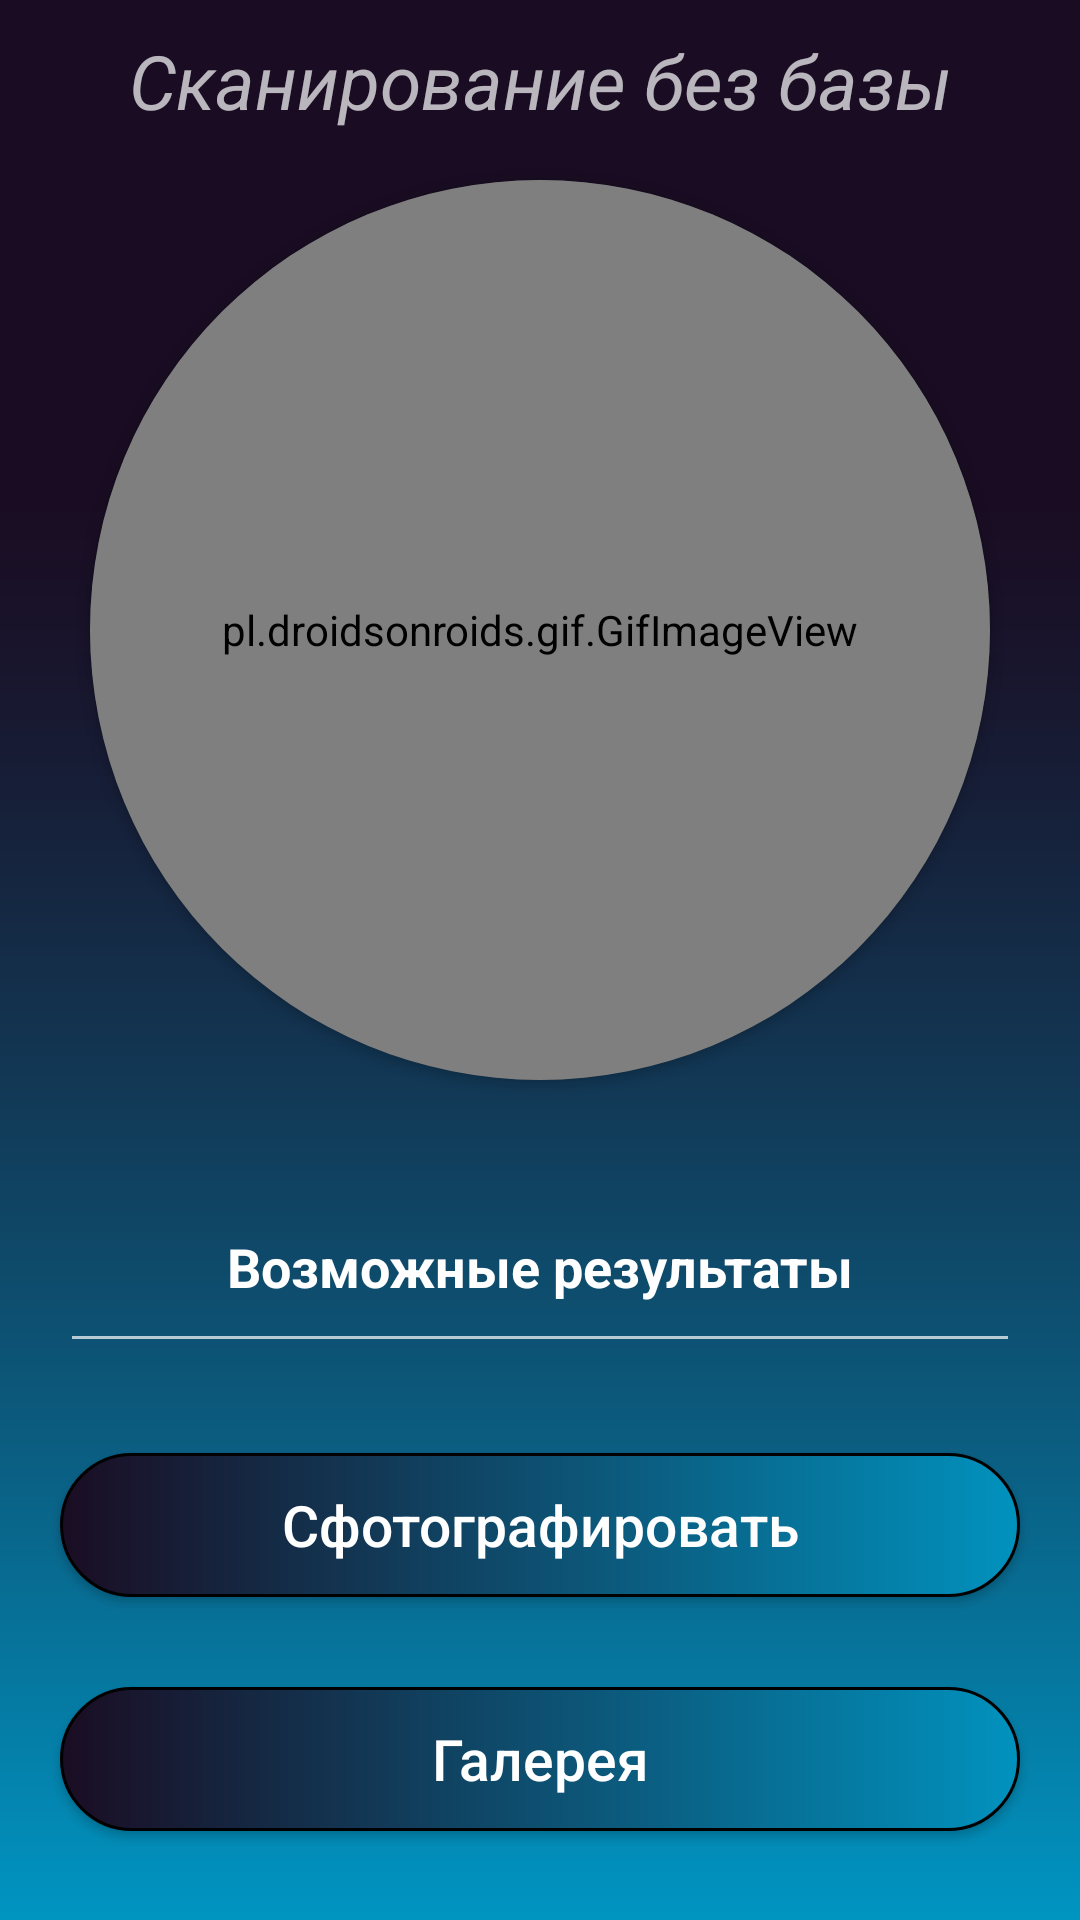

Produce the Android XML layout that renders to this screen, including the resource entries it uses.
<!-- AndroidManifest.xml: application theme Theme.InvScan -->
<!-- res/layout/activity_scan.xml -->
<?xml version="1.0" encoding="utf-8"?>
<RelativeLayout xmlns:android="http://schemas.android.com/apk/res/android"
    xmlns:app="http://schemas.android.com/apk/res-auto"
    xmlns:tools="http://schemas.android.com/tools"
    android:layout_width="match_parent"
    android:layout_height="match_parent"
    android:background="@drawable/bgapps"
    tools:context=".ScanActivity">

    <TextView
        android:layout_width="match_parent"
        android:layout_height="wrap_content"
        android:layout_marginTop="10dp"
        android:layout_marginBottom="5dp"
        android:text="Сканирование без базы"
        android:textAlignment="center"
        android:textSize="25sp"
        android:textStyle="italic"
        app:layout_constraintBottom_toTopOf="@+id/CardViewImage"
        app:layout_constraintTop_toTopOf="parent" />

    <androidx.cardview.widget.CardView
        android:id="@+id/CardViewImage"
        android:layout_marginTop="60dp"
        android:layout_width="match_parent"
        android:layout_height="300dp"
        app:cardCornerRadius="150dp"
        android:layout_marginEnd="30dp"
        android:layout_marginStart="30dp"
        android:backgroundTint="#3c3c3c"
        app:layout_constraintTop_toTopOf="parent"
        tools:layout_editor_absoluteX="10dp">

        <pl.droidsonroids.gif.GifImageView
            android:id="@+id/gifka"
            android:layout_width="match_parent"
            android:layout_height="match_parent"
            android:src="@drawable/inf"
            />

        <ImageView
            android:id="@+id/mPreviewIv"
            android:layout_width="match_parent"
            android:layout_height="match_parent"
            android:scaleType="centerCrop"/>

    </androidx.cardview.widget.CardView>

    <EditText
        android:id="@+id/resultEt"
        android:layout_width="match_parent"
        android:layout_height="wrap_content"
        android:layout_below="@+id/CardViewImage"
        android:layout_marginStart="20dp"
        android:layout_marginTop="30dp"
        android:layout_marginEnd="20dp"
        android:gravity="center"
        android:inputType="textMultiLine"
        android:maxHeight="150dp"
        android:padding="20dp"
        android:text="Возможные результаты"
        android:textAlignment="center"
        android:textColor="@color/white"
        android:textSize="18sp"
        android:textStyle="bold" />

    <androidx.appcompat.widget.AppCompatButton
        android:id="@+id/NewPhotoBT"
        android:layout_width="match_parent"
        android:layout_height="wrap_content"
        android:layout_below="@+id/resultEt"
        android:layout_marginStart="20dp"
        android:layout_marginTop="30dp"
        android:layout_marginEnd="20dp"
        android:background="@drawable/scanbuttons"
        android:text="Сфотографировать"
        android:textAllCaps="false"
        android:textSize="19sp" />

    <androidx.appcompat.widget.AppCompatButton
        android:id="@+id/GalleryBT"
        android:layout_width="match_parent"
        android:layout_height="wrap_content"
        android:layout_below="@+id/NewPhotoBT"
        android:layout_marginStart="20dp"
        android:layout_marginTop="30dp"
        android:layout_marginEnd="20dp"
        android:background="@drawable/scanbuttons"
        android:text="Галерея"
        android:textAllCaps="false"
        android:textSize="19sp" />


</RelativeLayout>
<!-- resources referenced by this layout -->
<resources>
  <color name="white">#FFFFFFFF</color>
  <!-- drawable bgapps: png bitmap (drawable, 18960 bytes) -->
  <!-- drawable scanbuttons (drawable) -->
  <?xml version="1.0" encoding="utf-8"?>
  <shape xmlns:android="http://schemas.android.com/apk/res/android">
  
      <stroke android:width="1dp" android:color="@color/black" />
      <gradient android:startColor="#1a0d23" android:endColor="#0192be" android:type="linear" />
      <corners android:radius="50dp"/>
  
  </shape>
  <style name="Theme.InvScan" parent="Theme.MaterialComponents">
          
          <item name="colorPrimary">#111111</item>
          <item name="colorPrimaryVariant">#111111</item>
          <item name="colorOnPrimary">#111111</item>
          
          <item name="colorSecondary">#111111</item>
          <item name="colorSecondaryVariant">#111111</item>
          <item name="colorOnSecondary">#111111</item>
          
          <item name="android:statusBarColor" tools:targetApi="l">?attr/colorPrimaryVariant</item>
          
      </style>
  <color name="black">#FF000000</color>
</resources>
